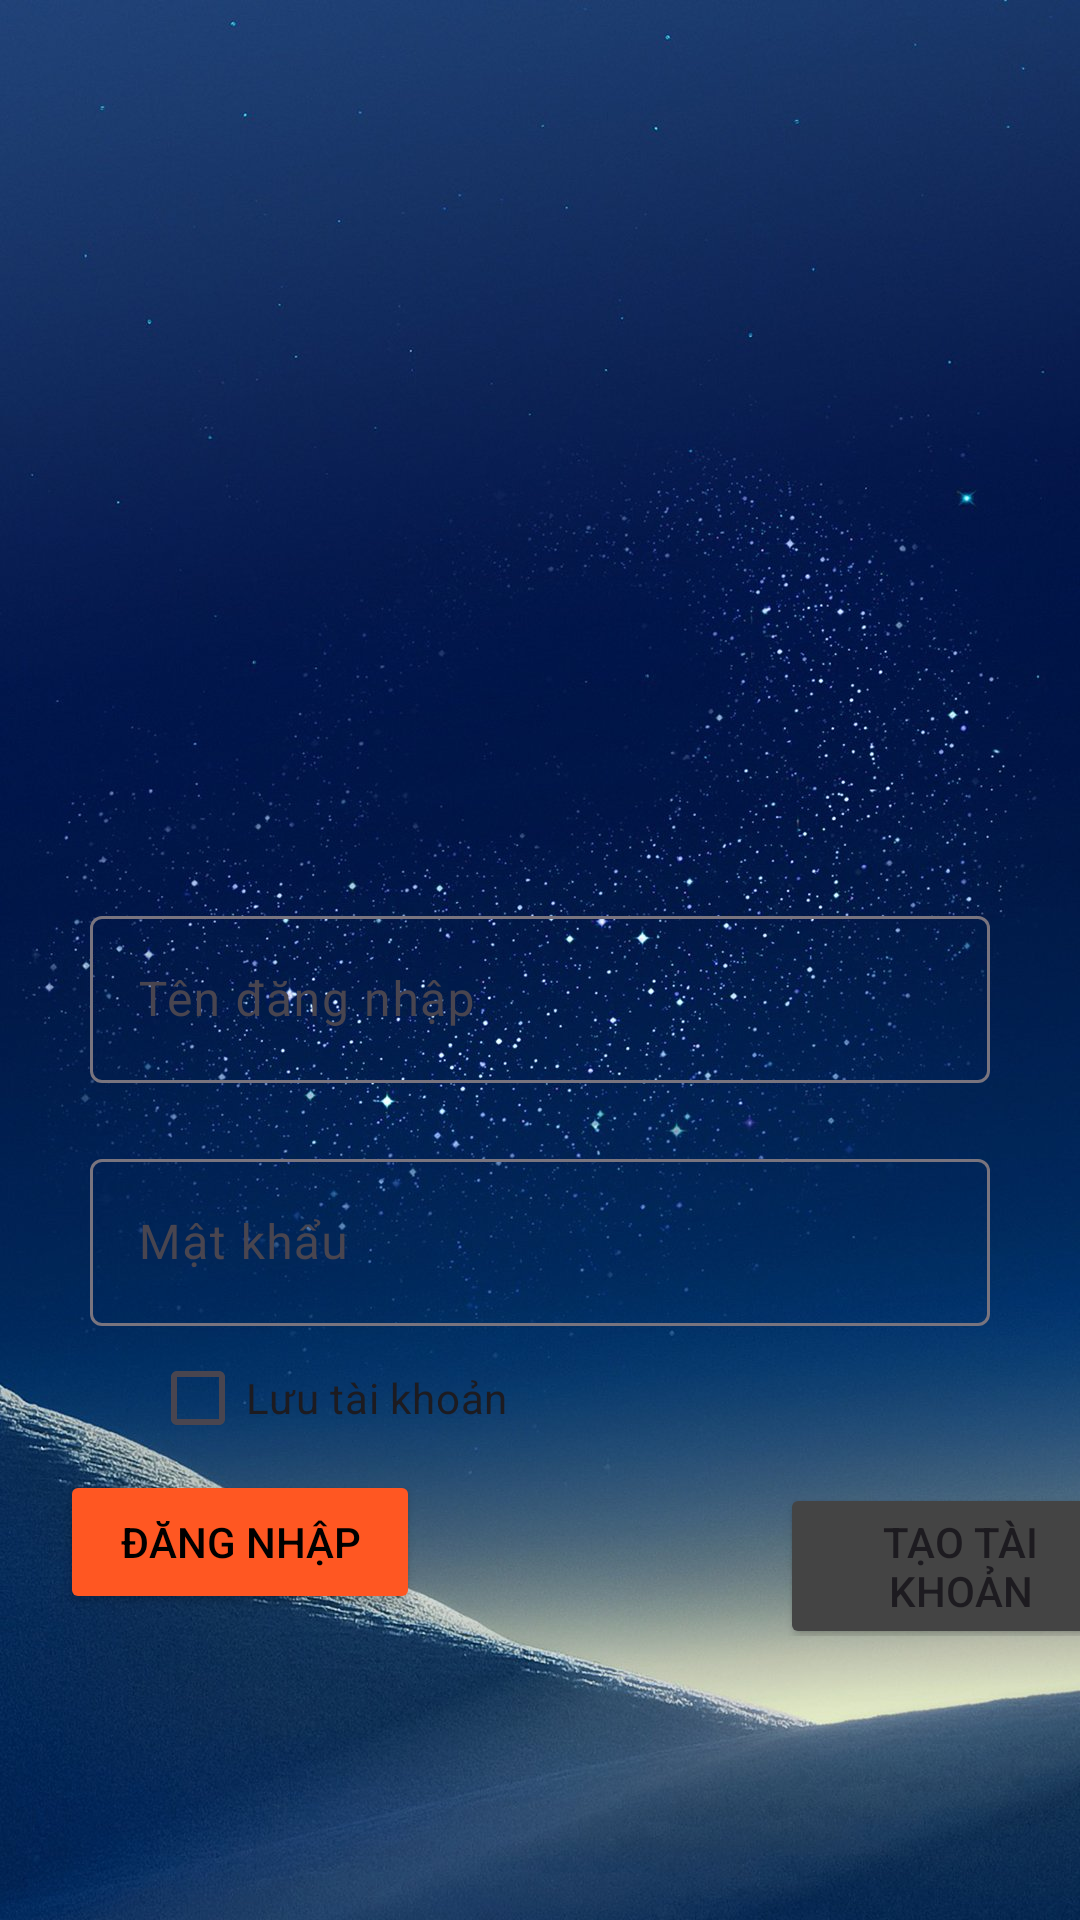

This screen was rendered from an Android layout file. Write that file and the resources it references.
<!-- AndroidManifest.xml: application theme Theme.PNLib -->
<!-- res/layout/activity_dangnhap.xml -->
<?xml version="1.0" encoding="utf-8"?>
<LinearLayout xmlns:android="http://schemas.android.com/apk/res/android"
    android:layout_width="match_parent"
    android:layout_height="match_parent"
    android:orientation="vertical"
    android:background="@drawable/anhnen">

    <ImageView
        android:layout_width="200dp"
        android:layout_height="300dp"
        android:layout_gravity="center"
        android:src="@drawable/danhnhap" />

    <com.google.android.material.textfield.TextInputLayout
        android:layout_width="300dp"
        android:layout_height="wrap_content"
        android:layout_gravity="center"
        android:layout_marginBottom="20dp">

        <com.google.android.material.textfield.TextInputEditText
            android:id="@+id/edtusername"
            android:layout_width="match_parent"
            android:layout_height="wrap_content"
            android:hint="Tên đăng nhập" />
    </com.google.android.material.textfield.TextInputLayout>

    <com.google.android.material.textfield.TextInputLayout
        android:layout_width="300dp"
        android:layout_height="wrap_content"
        android:layout_gravity="center">

        <com.google.android.material.textfield.TextInputEditText
            android:id="@+id/edtpass"
            android:layout_width="match_parent"
            android:layout_height="wrap_content"
            android:hint="Mật khẩu" />
    </com.google.android.material.textfield.TextInputLayout>

    <CheckBox
        android:id="@+id/chkLuuTK"
        android:layout_width="wrap_content"
        android:layout_height="wrap_content"
        android:layout_marginLeft="50dp"
        android:text="Lưu tài khoản" />


    <LinearLayout
        android:layout_width="match_parent"
        android:layout_height="wrap_content"
        android:orientation="horizontal">

        <Button
            android:id="@+id/btnlogin"
            android:layout_width="120dp"
            android:layout_height="wrap_content"
            android:layout_marginLeft="20dp"
            android:backgroundTint="#FF5722"
            android:text="Đăng nhập"
            android:textColor="@color/black" />

        <Button
            android:id="@+id/btntaotaikhoan"
            android:layout_width="120dp"
            android:layout_height="wrap_content"
            android:layout_marginLeft="120dp"
            android:backgroundTint="#444444"
            android:text="Tạo tài khoản" />
    </LinearLayout>
</LinearLayout>
<!-- resources referenced by this layout -->
<resources>
  <!-- drawable anhnen: jpg bitmap (drawable, 180594 bytes) -->
  <style name="Theme.PNLib" parent="Base.Theme.PNLib" />
  <style name="Base.Theme.PNLib" parent="Theme.Material3.DayNight.NoActionBar">
          
          
      </style>
  <!-- not gathered from this repository: default colours our renderer supplied (Android Studio template values) -->
  <color name="black">#FF000000</color>
</resources>
